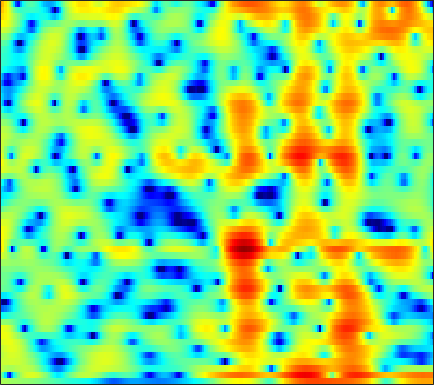

Values plotted in this chart, from the file beside it:
1.6766, 1.5718, 1.4336, 1.3005, 1.2138, 1.1087, 1.0203, 0.96416, 0.89141, 0.82677, 0.76483, 0.71689, 0.64257, 0.5461, 0.45897, 0.31362, 0.14055, -0.006152, -0.22139, -0.4661, -0.73349, -0.94407, -1.2326, -1.5252
-0.06046, -2.2, -6.234, -12.83, -15.47, -8.633, -4.226, -2.067, -0.03022, 1.386, 2.374, 2.899, 3.363, 3.595, 3.633, 3.517, 3.219, 2.878, 2.276, 1.5, 0.5502, -0.2792, -1.535, -2.924
2.517, 2.18, 1.802, 1.561, 1.492, 1.545, 1.726, 1.908, 2.153, 2.347, 2.451, 2.453, 2.341, 2.086, 1.796, 1.274, 0.5911, -0.02691, -0.9942, -2.124, -3.416, -4.483, -6.003, -7.563
2.638, 2.775, 2.917, 3.016, 3.061, 3.08, 3.052, 2.996, 2.865, 2.663, 2.38, 2.107, 1.657, 1.101, 0.6082, -0.1527, -1.035, -1.783, -2.902, -4.174, -5.616, -6.827, -8.637, -10.75
2.05, 2.47, 2.905, 3.206, 3.348, 3.426, 3.384, 3.276, 3.029, 2.669, 2.199, 1.776, 1.123, 0.3771, -0.2345, -1.104, -2.011, -2.709, -3.651, -4.59, -5.51, -6.179, -7.038, -7.844
2.394, 2.922, 3.441, 3.77, 3.9, 3.923, 3.782, 3.571, 3.146, 2.563, 1.814, 1.138, 0.0755, -1.178, -2.245, -3.823, -5.531, -6.816, -8.284, -9.113, -9.124, -8.728, -7.978, -7.197
3.421, 3.777, 4.075, 4.191, 4.163, 3.981, 3.643, 3.296, 2.708, 1.986, 1.126, 0.3819, -0.7673, -2.139, -3.363, -5.336, -7.813, -10.07, -13.3, -14.57, -12.39, -10.35, -8.156, -6.571
4.333, 4.393, 4.317, 4.056, 3.734, 3.136, 2.362, 1.683, 0.6902, -0.3121, -1.2, -1.732, -2.218, -2.51, -2.662, -2.834, -2.979, -3.07, -3.135, -3.098, -2.949, -2.794, -2.607, -2.518
4.369, 4.264, 3.959, 3.442, 2.884, 1.865, 0.4425, -0.9735, -3.523, -7.346, -13.73, -17.92, -11.12, -6.474, -4.263, -2.235, -0.8687, -0.1391, 0.5711, 1.041, 1.306, 1.375, 1.294, 1.011
0.6214, 0.6466, 0.582, 0.3859, 0.1369, -0.3398, -1, -1.608, -2.531, -3.452, -4.069, -4.128, -3.602, -2.625, -1.786, -0.6888, 0.264, 0.8499, 1.467, 1.908, 2.168, 2.245, 2.196, 1.981
-5, -4.667, -4.227, -3.804, -3.491, -3.092, -2.739, -2.495, -2.188, -1.881, -1.549, -1.266, -0.8248, -0.3315, 0.04401, 0.5302, 0.9844, 1.292, 1.646, 1.905, 2.069, 2.131, 2.136, 2.042
-11.51, -11.25, -10.46, -9.162, -7.998, -6.435, -4.998, -4.051, -2.946, -2, -1.202, -0.6856, -0.09962, 0.4026, 0.7318, 1.094, 1.371, 1.534, 1.693, 1.797, 1.862, 1.902, 1.946, 1.96
-17.91, -24.29, -24.19, -15.01, -11.3, -7.944, -5.55, -4.146, -2.654, -1.469, -0.513, 0.08028, 0.711, 1.162, 1.401, 1.584, 1.614, 1.538, 1.328, 1.055, 0.8095, 0.6839, 0.6748, 0.8832
-5.971, -6.134, -5.957, -5.329, -4.657, -3.697, -2.765, -2.109, -1.28, -0.4977, 0.2417, 0.7774, 1.421, 1.906, 2.115, 2.157, 1.881, 1.418, 0.3846, -1.187, -3.381, -5.22, -6.306, -4.448
-0.8188, -0.9269, -1.167, -1.501, -1.836, -2.454, -3.26, -3.94, -4.656, -4.588, -3.51, -2.366, -0.8195, 0.4733, 1.187, 1.736, 1.826, 1.581, 0.8035, -0.5537, -2.427, -3.883, -4.698, -3.206
-0.4062, -0.4906, -0.818, -1.434, -2.148, -3.526, -5.63, -7.965, -12.77, -16.38, -10.6, -6.979, -3.714, -1.583, -0.4474, 0.6237, 1.258, 1.509, 1.612, 1.537, 1.413, 1.343, 1.334, 1.495
-0.7734, -0.6781, -0.7198, -0.9738, -1.28, -1.823, -2.449, -2.905, -3.339, -3.37, -2.944, -2.42, -1.547, -0.6745, -0.1126, 0.5078, 0.9759, 1.223, 1.436, 1.556, 1.584, 1.575, 1.548, 1.482
-0.3365, -0.1329, -0.006754, -0.01066, -0.06496, -0.1741, -0.282, -0.3414, -0.3761, -0.3285, -0.1755, -0.0315, 0.1808, 0.4232, 0.5926, 0.7608, 0.8754, 0.9182, 0.9334, 0.8984, 0.7874, 0.6797, 0.5337, 0.3129
1.13, 1.18, 1.115, 0.9786, 0.8565, 0.7204, 0.6569, 0.6694, 0.7594, 0.8801, 1.004, 1.096, 1.15, 1.108, 1.032, 0.8619, 0.6108, 0.4047, 0.1192, -0.158, -0.349, -0.4871, -0.7036, -0.9619
3.636, 3.135, 2.236, 1.197, 0.4474, -0.2167, -0.2993, 0.002421, 0.6642, 1.34, 1.823, 2.054, 2.16, 1.976, 1.651, 0.9852, 0.05474, -0.777, -1.926, -2.775, -2.908, -2.61, -2.079, -1.599
6.017, 4.845, 2.599, -0.8668, -4.955, -16.87, -10.08, -4.726, -1.143, 0.8207, 1.933, 2.33, 2.471, 2.226, 1.745, 0.6774, -1.025, -2.957, -7.081, -16.89, -15.6, -8.324, -3.696, -1.228
5.543, 4.622, 3.102, 1.342, 0.01335, -1.352, -1.903, -1.82, -1.48, -1.271, -1.227, -1.312, -1.578, -1.862, -2.103, -2.508, -3.015, -3.483, -4.071, -4.398, -3.917, -3.177, -1.923, -0.6828
5.223, 4.705, 3.87, 2.899, 2.117, 1.042, -0.06955, -0.9779, -2.32, -3.902, -5.822, -7.296, -8.928, -9.328, -8.682, -7.386, -6.135, -5.318, -4.36, -3.444, -2.621, -1.931, -0.9922, -0.165
4.797, 4.511, 3.984, 3.287, 2.654, 1.623, 0.3661, -0.7718, -2.64, -5.029, -8.324, -11.64, -17.59, -18.02, -14.31, -10.86, -8.653, -7.417, -6.063, -4.796, -3.561, -2.659, -1.484, -0.3975
3.689, 3.628, 3.413, 3.042, 2.642, 1.943, 1.046, 0.2438, -1.034, -2.488, -4.097, -5.294, -6.685, -7.744, -8.283, -8.872, -9.442, -9.796, -9.785, -8.813, -6.878, -5.235, -3.216, -1.432
1.738, 1.981, 2.178, 2.221, 2.146, 1.917, 1.52, 1.125, 0.4709, -0.3166, -1.207, -1.961, -3.035, -4.292, -5.395, -7.267, -9.995, -13.22, -21.38, -18, -10.47, -7.099, -3.946, -1.672
-1.444, -0.7973, -0.1166, 0.3673, 0.6273, 0.8336, 0.9014, 0.8615, 0.7142, 0.4369, 0.05777, -0.3112, -0.9103, -1.614, -2.228, -3.122, -4.035, -4.609, -4.968, -4.66, -3.671, -2.729, -1.423, -0.2251
-4.732, -3.827, -2.881, -2.137, -1.674, -1.151, -0.7002, -0.4117, -0.1067, 0.1134, 0.2254, 0.2596, 0.211, 0.0971, -0.02711, -0.2064, -0.3588, -0.4266, -0.4207, -0.2701, -0.005825, 0.2601, 0.6511, 1.014
-6.253, -5.829, -5.403, -4.965, -4.551, -3.834, -2.965, -2.267, -1.399, -0.6179, -0.001446, 0.3811, 0.771, 1.04, 1.184, 1.317, 1.414, 1.472, 1.544, 1.623, 1.678, 1.711, 1.722, 1.659
-6.398, -7.29, -8.954, -10.69, -10.97, -9.115, -6.399, -4.575, -2.607, -1.136, -0.0191, 0.5897, 1.214, 1.638, 1.871, 2.092, 2.243, 2.325, 2.408, 2.441, 2.437, 2.386, 2.239, 1.992
-3.724, -5.124, -7.758, -11.16, -12.31, -9.332, -5.738, -3.682, -1.649, -0.2292, 0.7243, 1.208, 1.583, 1.774, 1.827, 1.858, 1.89, 1.945, 2.047, 2.157, 2.24, 2.244, 2.141, 1.893
1.217, 0.6881, -0.003666, -0.4962, -0.6237, -0.3936, 0.1305, 0.6068, 1.187, 1.598, 1.697, 1.596, 1.163, 0.4467, -0.2136, -1.041, -1.47, -1.39, -0.8654, -0.1441, 0.4313, 0.7254, 0.8941, 0.7794
4.122, 3.753, 3.258, 2.837, 2.608, 2.467, 2.471, 2.517, 2.568, 2.44, 2.026, 1.425, 0.1417, -1.984, -4.412, -9.768, -18.56, -12.77, -6.861, -3.922, -2.388, -1.821, -1.547, -1.716
4.951, 4.196, 3.054, 1.959, 1.372, 1.05, 1.353, 1.782, 2.355, 2.679, 2.712, 2.402, 1.619, 0.3127, -0.9134, -2.667, -3.784, -3.861, -3.304, -2.78, -2.704, -3.025, -3.999, -5.371
4.445, 2.985, 0.2111, -4.157, -9.354, -10.99, -4.451, -1.456, 0.9978, 2.509, 3.31, 3.615, 3.651, 3.392, 3.045, 2.483, 1.865, 1.391, 0.7004, -0.1689, -1.431, -2.727, -5.127, -8.876
3.316, 2.256, 0.5324, -1.385, -2.522, -2.902, -1.851, -0.7614, 0.6249, 1.689, 2.412, 2.783, 3.036, 3.083, 2.984, 2.705, 2.248, 1.796, 1.014, 0.01592, -1.292, -2.442, -4.26, -6.199
2.957, 2.547, 1.935, 1.349, 0.985, 0.6994, 0.6215, 0.6925, 0.9111, 1.162, 1.452, 1.616, 1.819, 1.931, 1.962, 1.886, 1.667, 1.379, 0.8193, 0.03476, -0.9785, -1.893, -3.375, -5.12
2.877, 2.739, 2.434, 2.038, 1.692, 1.221, 0.7451, 0.4263, 0.04338, -0.1792, -0.2146, -0.09342, 0.2278, 0.6441, 0.9585, 1.301, 1.499, 1.519, 1.367, 0.9684, 0.3625, -0.2957, -1.37, -2.798
2.332, 2.248, 1.958, 1.467, 0.9811, 0.1258, -0.9416, -1.917, -3.403, -4.826, -5.59, -5.207, -3.817, -2.106, -0.9654, 0.2776, 1.159, 1.612, 1.949, 2.019, 1.831, 1.556, 1.036, 0.3928
0.9179, 0.7611, 0.383, -0.1844, -0.7382, -1.736, -3.114, -4.547, -7.285, -12.01, -21.82, -16.19, -8.583, -4.551, -2.524, -0.5819, 0.7417, 1.433, 2.014, 2.32, 2.359, 2.296, 2.076, 1.81
-0.92, -1.314, -1.867, -2.391, -2.763, -3.197, -3.661, -4.053, -4.602, -5.051, -5.035, -4.478, -3.225, -1.739, -0.6711, 0.5285, 1.435, 1.903, 2.281, 2.377, 2.261, 2.067, 1.715, 1.344
-3.244, -4.435, -5.921, -6.736, -6.637, -5.756, -4.586, -3.732, -2.736, -1.829, -0.9278, -0.2666, 0.619, 1.477, 2.06, 2.692, 3.102, 3.246, 3.188, 2.8, 2.11, 1.347, 0.1315, -1.183
-5.77, -8.515, -14.56, -40.66, -17.42, -10.25, -6.458, -4.506, -2.504, -0.9006, 0.4102, 1.245, 2.226, 3.029, 3.513, 3.98, 4.206, 4.196, 3.882, 3.193, 1.988, 0.6665, -1.944, -6.294
-5.914, -7.268, -8.833, -9.563, -9.296, -8.096, -6.482, -5.244, -3.618, -2.17, -0.8648, 0.03728, 1.088, 1.988, 2.541, 3.102, 3.443, 3.526, 3.388, 2.955, 2.167, 1.375, 0.05618, -1.374
-6.946, -8.025, -9.144, -9.651, -9.535, -8.888, -7.894, -6.991, -5.756, -4.515, -3.247, -2.317, -1.094, 0.05547, 0.8304, 1.714, 2.377, 2.718, 2.964, 2.945, 2.723, 2.426, 1.941, 1.46
-9.103, -11.58, -15.37, -17.1, -15.56, -12.81, -10.76, -9.67, -8.637, -7.678, -6.558, -5.433, -3.63, -1.797, -0.4955, 0.9985, 2.174, 2.843, 3.442, 3.727, 3.742, 3.583, 3.186, 2.631
-7.038, -9.32, -12.71, -14.33, -13.34, -11.42, -10.36, -10.33, -11.43, -14.28, -16.87, -13.12, -7.448, -3.364, -1.074, 1.234, 2.925, 3.844, 4.678, 5.119, 5.141, 4.915, 4.259, 3.151
-3.397, -4.138, -5.057, -5.758, -6.112, -6.492, -6.938, -7.471, -8.475, -9.66, -9.807, -8.38, -5.427, -2.535, -0.6784, 1.364, 2.918, 3.804, 4.633, 5.058, 5.09, 4.839, 4.111, 2.872
-2.939, -3.21, -3.623, -4.076, -4.399, -4.821, -5.199, -5.388, -5.509, -5.387, -4.878, -4.199, -3.048, -1.688, -0.6558, 0.6516, 1.791, 2.504, 3.216, 3.633, 3.774, 3.678, 3.297, 2.637
-3.071, -3.148, -3.42, -3.826, -4.21, -4.753, -5.252, -5.503, -5.659, -5.457, -4.862, -4.227, -3.202, -2.035, -1.163, -0.04282, 0.9699, 1.615, 2.322, 2.843, 3.153, 3.248, 3.194, 2.945
-2.678, -2.698, -3.036, -3.71, -4.445, -5.692, -7.17, -8.343, -9.417, -9.273, -7.989, -6.703, -4.882, -3.242, -2.125, -0.7902, 0.3446, 1.082, 1.925, 2.597, 3.077, 3.321, 3.481, 3.462
-1.337, -1.383, -1.83, -2.778, -3.833, -5.873, -8.983, -12.58, -22.37, -21.35, -12.73, -9.467, -6.587, -4.548, -3.283, -1.846, -0.5818, 0.2814, 1.291, 2.119, 2.792, 3.176, 3.525, 3.695
0.8477, 0.79, 0.3797, -0.4135, -1.259, -2.704, -4.42, -5.778, -7.256, -7.863, -7.628, -7.182, -6.487, -5.709, -5.029, -3.963, -2.668, -1.661, -0.3768, 0.7727, 1.717, 2.271, 2.836, 3.181
3.228, 3.17, 2.827, 2.22, 1.592, 0.5906, -0.5496, -1.461, -2.691, -3.956, -5.317, -6.502, -8.403, -10.49, -11.46, -10.19, -7.352, -5.303, -3.073, -1.367, -0.1332, 0.5579, 1.238, 1.674
5.102, 4.961, 4.552, 3.911, 3.307, 2.354, 1.254, 0.3834, -0.9225, -2.407, -4.187, -5.815, -8.571, -12.46, -15.09, -13.34, -9.204, -6.891, -4.684, -3.262, -2.326, -1.864, -1.546, -1.352
6.444, 6.085, 5.401, 4.503, 3.725, 2.583, 1.399, 0.5092, -0.6271, -1.699, -2.735, -3.465, -4.454, -5.238, -5.594, -5.554, -5.19, -4.855, -4.446, -4.248, -4.387, -4.743, -5.571, -6.705
7.644, 6.971, 5.813, 4.364, 3.093, 1.231, -0.6322, -1.852, -2.835, -3.111, -2.98, -2.856, -2.783, -2.784, -2.867, -3.045, -3.35, -3.627, -4.155, -4.821, -5.755, -6.684, -8.316, -11.05
8.419, 7.507, 5.951, 3.914, 1.977, -1.423, -6.457, -12.36, -14.67, -8.209, -4.916, -3.528, -2.401, -1.942, -1.896, -2.261, -2.948, -3.683, -4.972, -6.486, -7.859, -8.514, -8.845, -8.602
